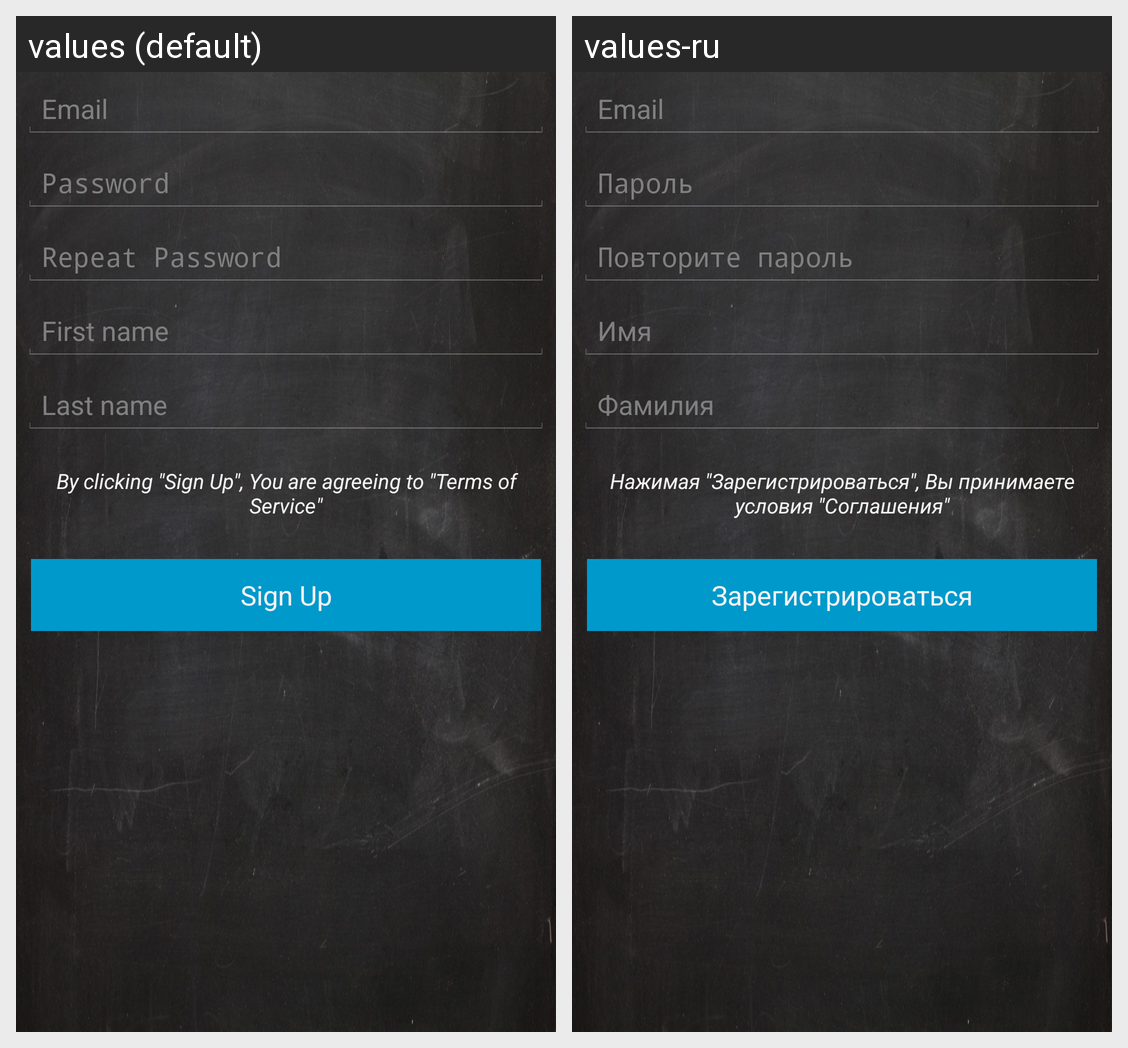

Locale-by-locale string values for the Android screen shown in this grid:
Android screen res/layout/registration.xml rendered under 2 locales, left to right: values (default), values-ru. Device: Nexus 5 (rendered at 1080×1920; each locale shown at half size, 540×960, under a caption strip naming it); theme android:Theme.Holo.NoActionBar.
Strings drawn on this screen, with the default value and each locale's value (text and hints the layout hard-codes, and strings that could not be matched under every locale, appear in the picture but are not listed):

eMail
  values: Email
  values-ru: Email

password
  values: Password
  values-ru: Пароль

repeat_password
  values: Repeat Password
  values-ru: Повторите пароль

firstName
  values: First name
  values-ru: Имя

lastName
  values: Last name
  values-ru: Фамилия

license
  values: By clicking "Sign Up", You are agreeing to "Terms of Service"
  values-ru: Нажимая "Зарегистрироваться", Вы принимаете условия "Соглашения"

sign_up
  values: Sign Up
  values-ru: Зарегистрироваться
